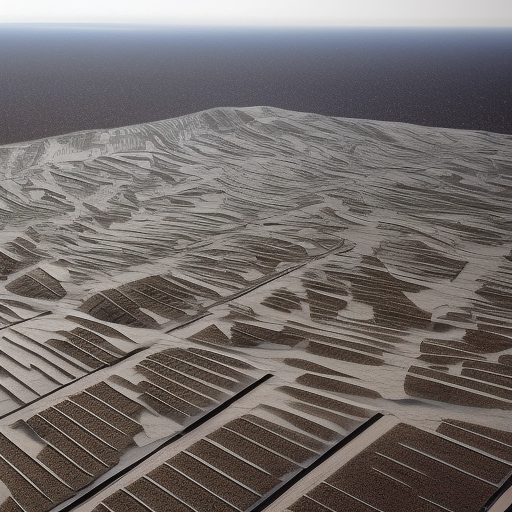
Generation parameters embedded in this image by AUTOMATIC1111 Stable Diffusion web UI or a fork of it (Forge, ...) (PNG 'parameters' text chunk):
climate change engineers
Steps: 80, Sampler: Euler a, CFG scale: 7, Seed: 2777227716, Size: 512x512, Model hash: a2a802b2